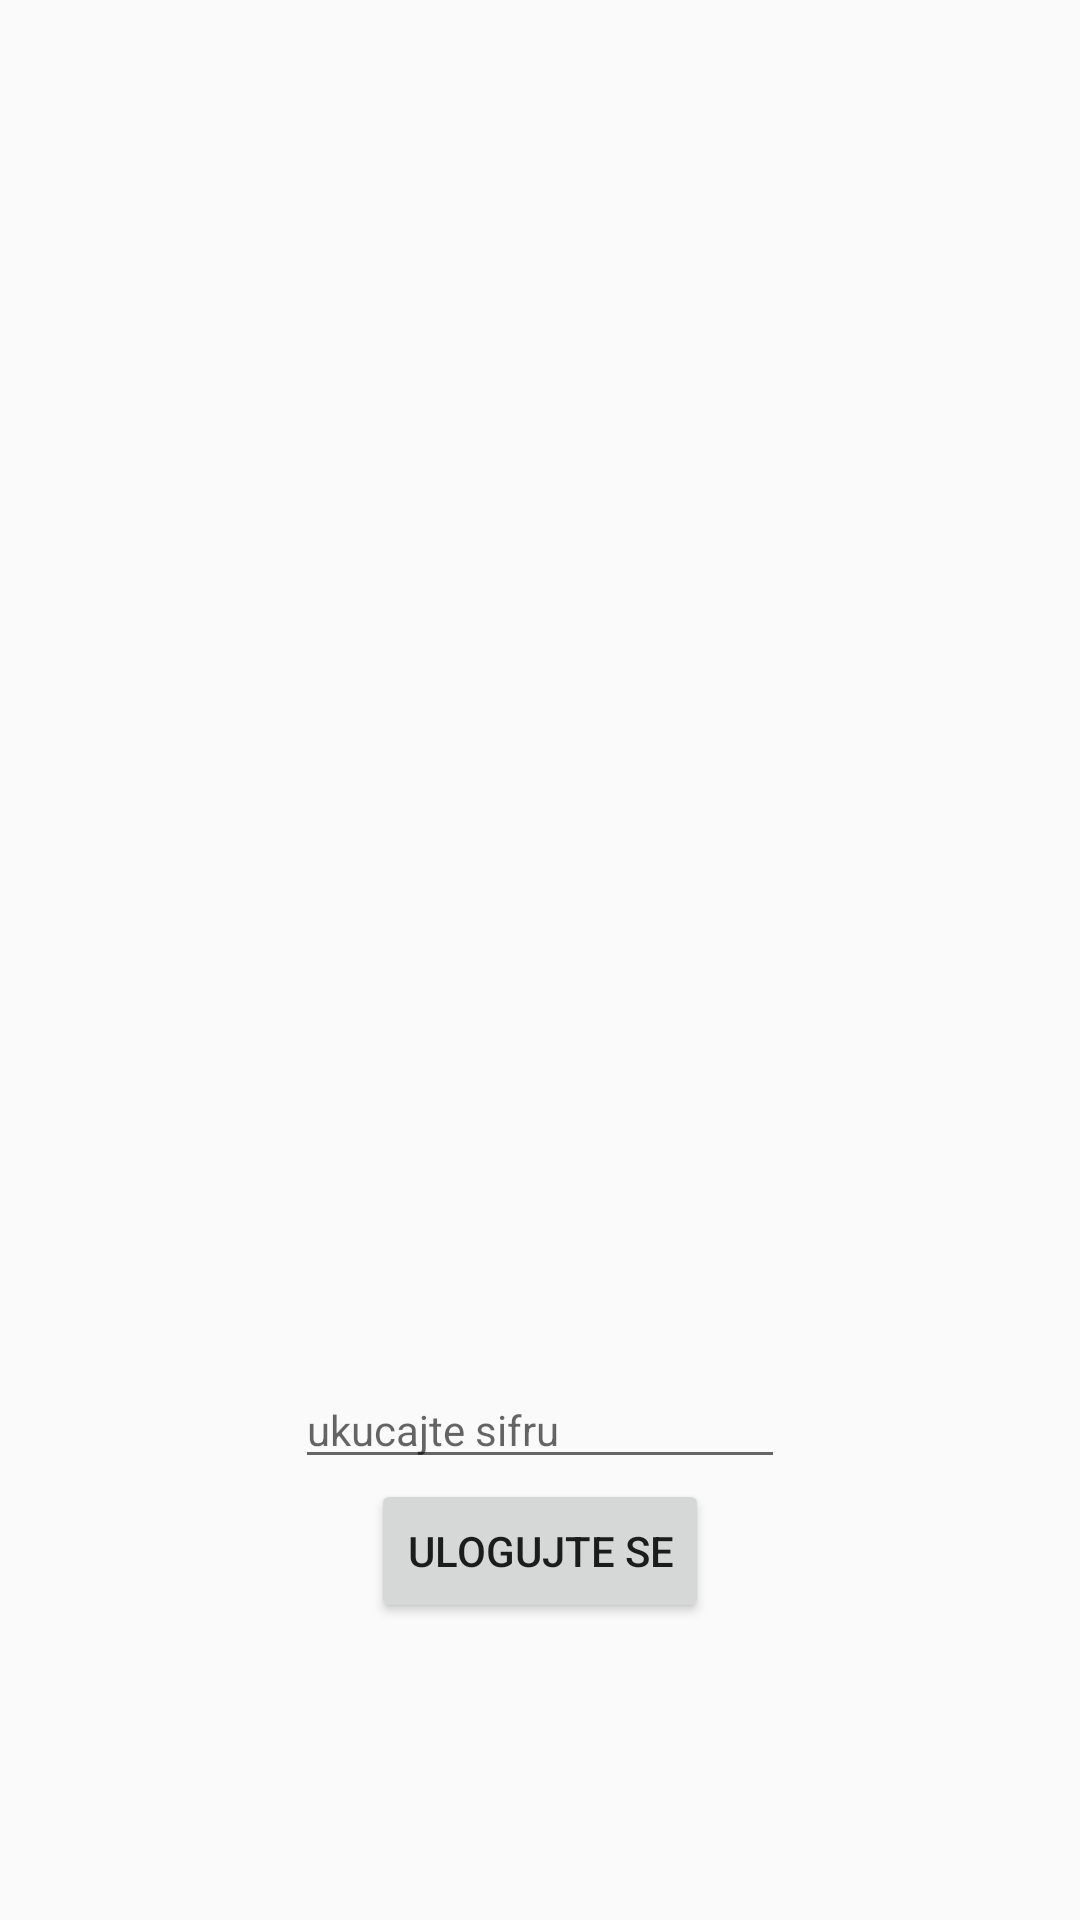

Write the Android layout XML for this screen, with the resource values it uses.
<!-- AndroidManifest.xml: application theme AppTheme -->
<!-- res/layout/activity_login_activity2.xml -->
<RelativeLayout xmlns:android="http://schemas.android.com/apk/res/android"
    xmlns:tools="http://schemas.android.com/tools" android:layout_width="match_parent"
    android:layout_height="match_parent" android:paddingLeft="@dimen/activity_horizontal_margin"
    android:paddingRight="@dimen/activity_horizontal_margin"
    android:paddingTop="@dimen/activity_vertical_margin"
    android:paddingBottom="@dimen/activity_vertical_margin"
    tools:context="com.example.example.dnevnik.LoginActivity2">

    <EditText
        android:layout_width="wrap_content"
        android:layout_height="wrap_content"
        android:inputType="textPassword"
        android:ems="10"
        android:id="@+id/password_field"
        android:layout_alignParentTop="true"
        android:layout_centerHorizontal="true"
        android:layout_marginTop="457dp"
        android:hint="ukucajte sifru"
        android:password="false" />

    <Button
        android:layout_width="wrap_content"
        android:layout_height="wrap_content"
        android:text="ulogujte se"
        android:id="@+id/button_login"
        android:onClick="OnClickLogin"
        android:layout_below="@+id/password_field"
        android:layout_centerHorizontal="true" />

</RelativeLayout>
<!-- resources referenced by this layout -->
<resources>
  <style name="AppTheme" parent="Theme.AppCompat.Light.DarkActionBar">
          
          <item name="android:textSize">14sp</item>
          <item name="android:actionBarSize">10sp</item>
      </style>
</resources>
